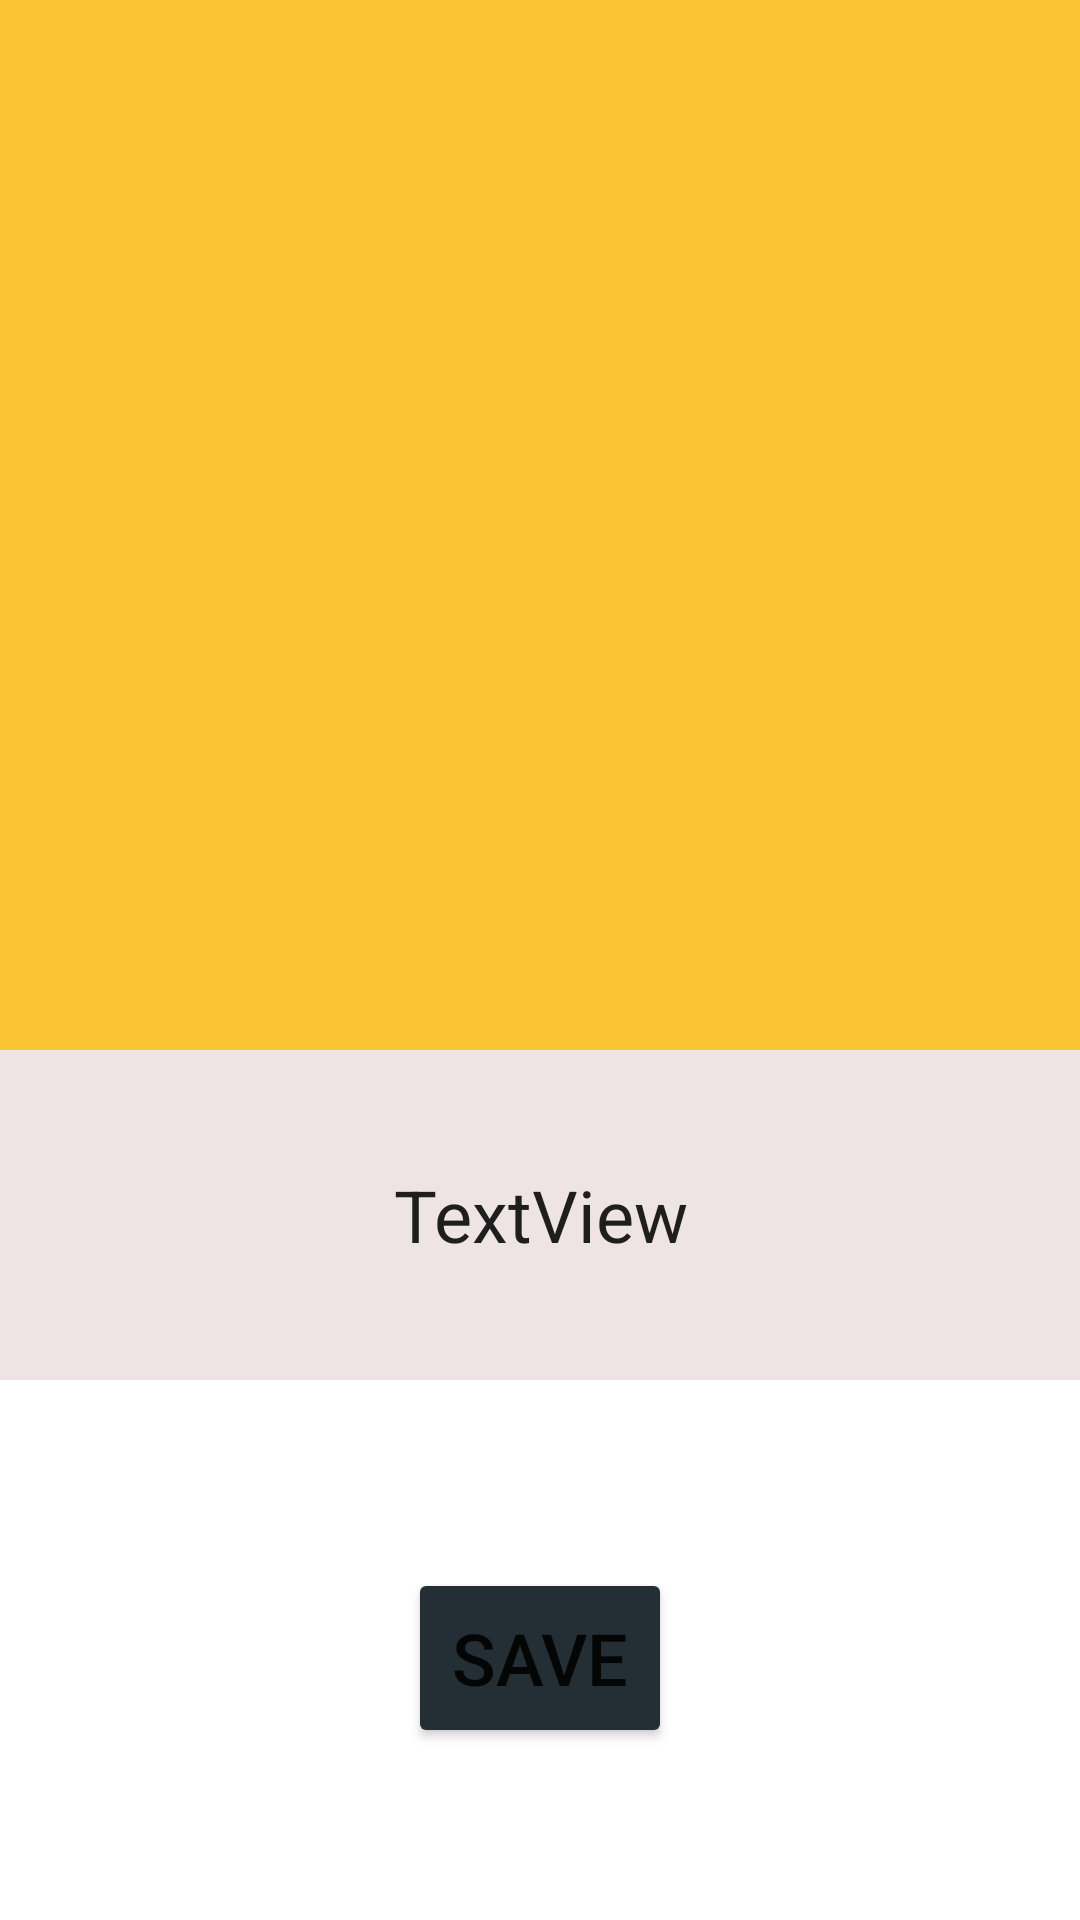

Reconstruct the res/layout file that produces this screen, plus the resources it refers to.
<!-- AndroidManifest.xml: application theme Theme.ExtreMeme -->
<!-- res/layout/fragment_edit_meme.xml -->
<?xml version="1.0" encoding="utf-8"?>
<androidx.constraintlayout.widget.ConstraintLayout xmlns:android="http://schemas.android.com/apk/res/android"
    xmlns:app="http://schemas.android.com/apk/res-auto"
    xmlns:tools="http://schemas.android.com/tools"
    android:layout_width="match_parent"
    android:layout_height="wrap_content"
    tools:context=".EditMemeFragment"
    android:focusableInTouchMode="true">

    <ImageView
        android:id="@+id/editmeme_image_v"
        android:layout_width="410dp"
        android:layout_height="350dp"
        android:background="#FBC435"
        android:scaleType="centerCrop"
        app:layout_constraintEnd_toEndOf="parent"
        app:layout_constraintHorizontal_bias="0.0"
        app:layout_constraintStart_toStartOf="parent"
        app:layout_constraintTop_toTopOf="parent"
        app:srcCompat="@drawable/ic_launcher_foreground" />

    <EditText
        android:id="@+id/editmeme_text_input"
        android:layout_width="0dp"
        android:layout_height="110dp"
        android:background="#EFE4E4"
        android:text="TextView"
        android:textAlignment="center"
        android:textSize="24sp"
        app:layout_constraintEnd_toEndOf="parent"
        app:layout_constraintHorizontal_bias="0.0"
        app:layout_constraintStart_toStartOf="parent"
        app:layout_constraintTop_toBottomOf="@+id/editmeme_image_v" />

    <Button
        android:id="@+id/editmeme_btn"
        android:layout_width="wrap_content"
        android:layout_height="60dp"
        android:layout_marginTop="5dp"
        android:text="Save"
        android:textSize="24sp"
        app:backgroundTint="@color/app_main_color"
        app:layout_constraintBottom_toBottomOf="parent"
        app:layout_constraintEnd_toEndOf="parent"
        app:layout_constraintStart_toStartOf="parent"
        app:layout_constraintTop_toBottomOf="@+id/editmeme_text_input" />


</androidx.constraintlayout.widget.ConstraintLayout>
<!-- resources referenced by this layout -->
<resources>
  <color name="app_main_color">#232F34</color>
  <style name="Theme.ExtreMeme" parent="Theme.MaterialComponents.DayNight.DarkActionBar">
          
          <item name="colorPrimary">@color/app_main_color</item>
          <item name="colorPrimaryVariant">@color/primary_variant</item>
          <item name="colorOnPrimary">@color/white</item>
          
          <item name="colorSecondary">@color/app_main_color</item>
          <item name="colorSecondaryVariant">@color/primary_variant</item>
          <item name="colorOnSecondary">@color/black</item>
          
          <item name="android:statusBarColor" tools:targetApi="l">?attr/colorPrimaryVariant</item>
          
          <item name="bottomNavigationStyle">@style/Widget.MaterialComponents.BottomNavigationView.Colored</item>
      </style>
  <color name="primary_variant">#1D272B</color>
  <color name="white">#FFFFFFFF</color>
  <color name="black">#FF000000</color>
</resources>
